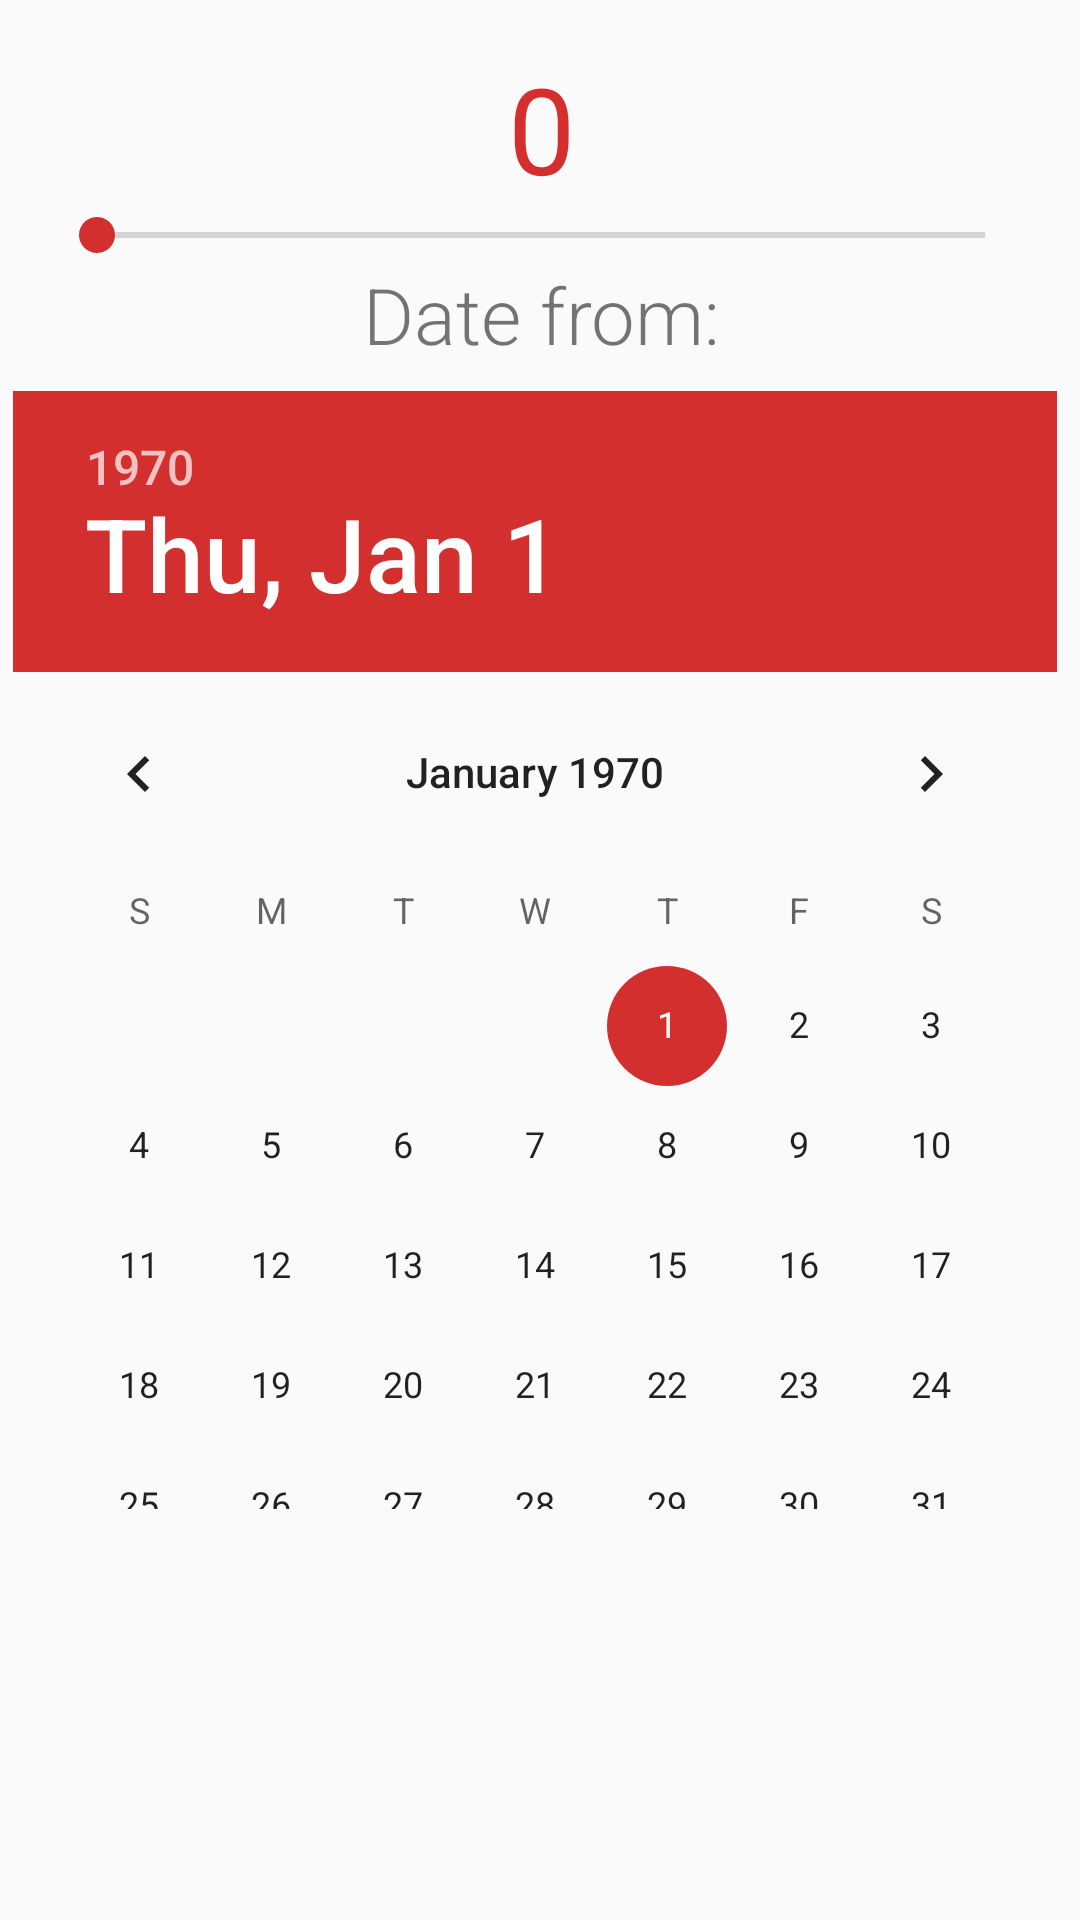

Here is an Android app screen rendered from its layout file. Give the layout XML and the strings, colors and styles it references.
<!-- AndroidManifest.xml: application theme AppTheme -->
<!-- res/layout/dialog_filter.xml -->
<?xml version="1.0" encoding="utf-8"?>
<android.support.constraint.ConstraintLayout xmlns:android="http://schemas.android.com/apk/res/android"
    xmlns:app="http://schemas.android.com/apk/res-auto"
    xmlns:tools="http://schemas.android.com/tools"
    android:orientation="vertical" android:layout_width="match_parent"
    android:layout_height="match_parent"
    tools:layout_editor_absoluteY="81dp"
    tools:layout_editor_absoluteX="0dp">

    <ScrollView
        android:layout_width="368dp"
        android:layout_height="495dp"
        android:layout_marginLeft="8dp"
        android:layout_marginTop="8dp"
        app:layout_constraintLeft_toLeftOf="parent"
        app:layout_constraintTop_toTopOf="parent"
        android:layout_marginRight="8dp"
        app:layout_constraintRight_toRightOf="parent"
        android:layout_marginStart="8dp"
        android:layout_marginEnd="8dp">

        <LinearLayout
            android:layout_width="match_parent"
            android:layout_height="match_parent"
            android:orientation="vertical">

            <android.support.constraint.ConstraintLayout
                android:layout_width="match_parent"
                android:layout_height="match_parent">

                <TextView
                    android:id="@+id/value"
                    android:layout_width="wrap_content"
                    android:layout_height="wrap_content"
                    android:layout_marginEnd="8dp"
                    android:layout_marginLeft="8dp"
                    android:layout_marginRight="8dp"
                    android:layout_marginStart="8dp"
                    android:layout_marginTop="8dp"
                    android:text="0"
                    android:textColor="@color/colorAccent"
                    android:textSize="40sp"
                    app:layout_constraintLeft_toLeftOf="parent"
                    app:layout_constraintRight_toRightOf="parent"
                    app:layout_constraintTop_toTopOf="parent" />

                <SeekBar
                    android:id="@+id/radius"
                    android:layout_width="0dp"
                    android:layout_height="wrap_content"
                    android:layout_marginEnd="20dp"
                    android:layout_marginLeft="20dp"
                    android:layout_marginRight="20dp"
                    android:layout_marginStart="20dp"
                    android:max="20000"
                    app:layout_constraintHorizontal_bias="0.0"
                    app:layout_constraintLeft_toLeftOf="parent"
                    app:layout_constraintRight_toRightOf="parent"
                    app:layout_constraintTop_toBottomOf="@+id/value" />

                <LinearLayout
                    android:id="@+id/linearLayout"
                    android:layout_width="wrap_content"
                    android:layout_height="wrap_content"
                    android:layout_marginEnd="8dp"
                    android:layout_marginLeft="8dp"
                    android:layout_marginRight="8dp"
                    android:layout_marginStart="8dp"
                    android:orientation="horizontal"
                    app:layout_constraintLeft_toLeftOf="parent"
                    app:layout_constraintRight_toRightOf="parent"
                    app:layout_constraintTop_toBottomOf="@+id/radius">

                    <TextView
                        android:id="@+id/textView12"
                        android:layout_width="wrap_content"
                        android:layout_height="wrap_content"
                        android:layout_weight="1"
                        android:fontFamily="sans-serif-light"
                        android:text="Date from:"
                        android:textAlignment="center"
                        android:textSize="26sp" />

                </LinearLayout>

                <LinearLayout
                    android:id="@+id/linearLayout2"
                    android:layout_width="match_parent"
                    android:layout_height="wrap_content"
                    android:layout_marginEnd="8dp"
                    android:layout_marginLeft="8dp"
                    android:layout_marginRight="8dp"
                    android:layout_marginStart="8dp"
                    android:layout_marginTop="8dp"
                    android:layout_weight="1"
                    android:orientation="vertical"
                    app:layout_constraintLeft_toLeftOf="parent"
                    app:layout_constraintRight_toRightOf="parent"
                    app:layout_constraintTop_toBottomOf="@+id/linearLayout">

                    <DatePicker
                        android:id="@+id/datefrom"
                        android:layout_width="match_parent"
                        android:layout_height="wrap_content" />
                </LinearLayout>

                <LinearLayout
                    android:id="@+id/linearLayout3"
                    android:layout_width="match_parent"
                    android:layout_height="wrap_content"
                    android:layout_marginEnd="8dp"
                    android:layout_marginLeft="8dp"
                    android:layout_marginRight="8dp"
                    android:layout_marginStart="8dp"
                    android:layout_marginTop="8dp"
                    android:orientation="vertical"
                    app:layout_constraintLeft_toLeftOf="parent"
                    app:layout_constraintRight_toRightOf="parent"
                    app:layout_constraintTop_toBottomOf="@+id/linearLayout2">

                    <TextView
                        android:id="@+id/textView10"
                        android:layout_width="match_parent"
                        android:layout_height="wrap_content"
                        android:fontFamily="sans-serif-light"
                        android:text="Date to:"
                        android:textAlignment="center"
                        android:textSize="26sp" />

                    <DatePicker
                        android:id="@+id/dateto"
                        android:layout_width="match_parent"
                        android:layout_height="wrap_content" />
                </LinearLayout>

                <Button
                    android:id="@+id/filterButton"
                    android:layout_width="match_parent"
                    android:layout_height="wrap_content"
                    android:layout_marginEnd="8dp"
                    android:layout_marginLeft="8dp"
                    android:layout_marginRight="8dp"
                    android:layout_marginStart="8dp"
                    android:layout_marginTop="8dp"
                    android:background="@color/colorAccent"
                    android:textColor="@color/common_google_signin_btn_text_dark_default"
                    android:text="Apply filters"
                    app:layout_constraintLeft_toLeftOf="parent"
                    app:layout_constraintRight_toRightOf="parent"
                    app:layout_constraintTop_toBottomOf="@+id/linearLayout3" />

            </android.support.constraint.ConstraintLayout>
        </LinearLayout>
    </ScrollView>

</android.support.constraint.ConstraintLayout>
<!-- resources referenced by this layout -->
<resources>
  <color name="colorAccent">#d32f2f</color>
  <style name="AppTheme" parent="Theme.AppCompat.Light.DarkActionBar">
          
          <item name="colorPrimary">@color/colorPrimary</item>
          <item name="colorPrimaryDark">@color/colorPrimaryDark</item>
          <item name="colorAccent">@color/colorAccent</item>
      </style>
  <color name="colorPrimary">#00796b</color>
  <color name="colorPrimaryDark">#004c40</color>
</resources>
